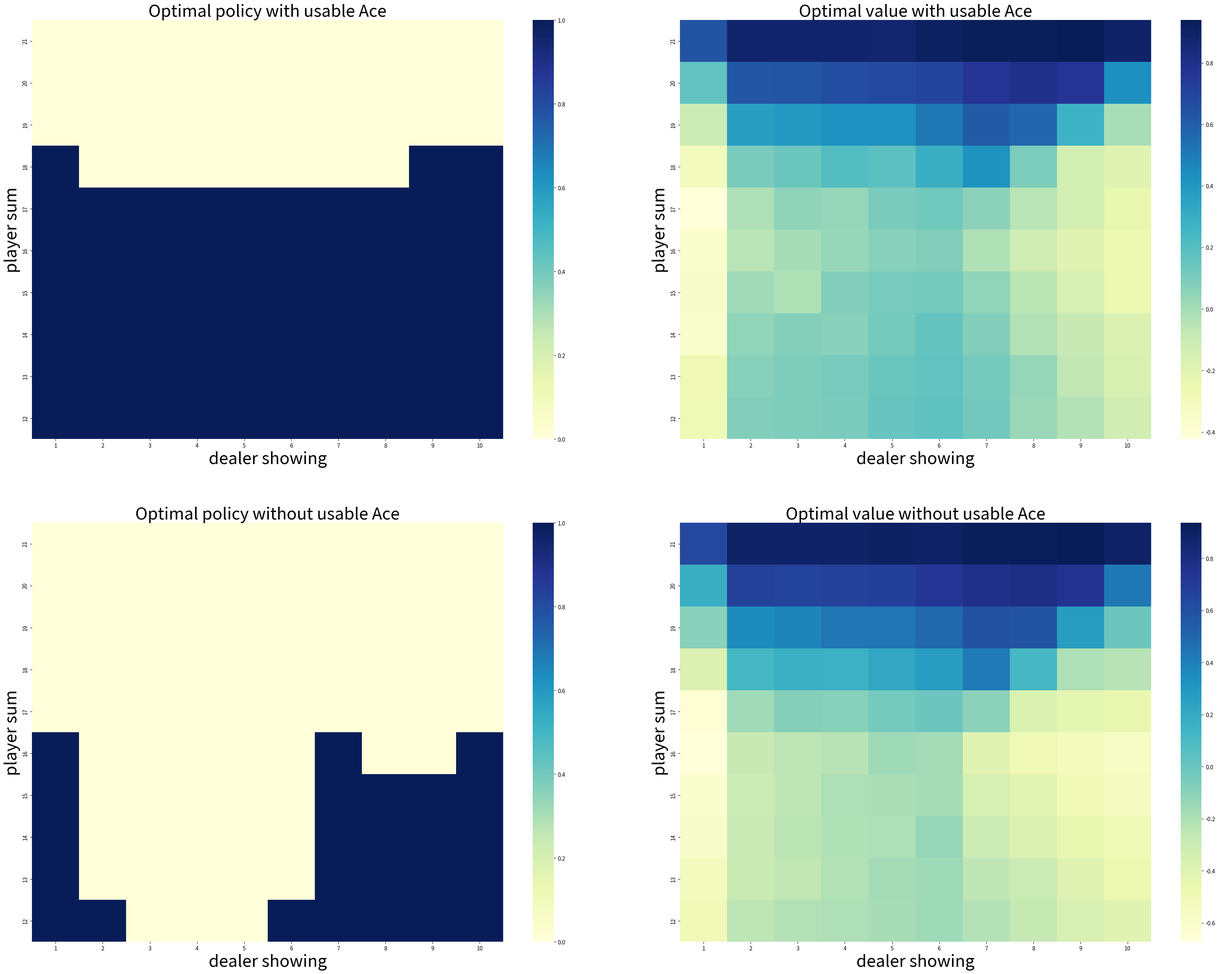

The matplotlib source for this figure:
import numpy as np 
import matplotlib.pyplot as plt
from tqdm import tqdm
import seaborn as sns 

discount = 1
#####0 is stop, 1 is hit
actions = [0, 1]
#####policy player
policy_player = np.zeros(22)
for i in range(12, 20) :
	policy_player[i] = 1
policy_player[20] = 0
policy_player[21] = 0
#####policy dealer 
policy_dealer = np.zeros(22)
for i in range(17) :
	policy_dealer[i] = 1
for i in range(17, 22) :
	policy_dealer[i] = 0

def get_card() :
	card = np.random.randint(1, 14)
	card = min(card, 10)
	return card

def get_value_card(card) :
	if card == 1 :
		return 11
	else :
		return card

def generate(state_init, action_init, policy) :
	#####init player's card
	sum_card_player ,usable_ace_player = state_init[0], state_init[2]
	#####init dealer's card
	dealer_card1 = state_init[1]
	usable_ace_dealer = 0
	if (dealer_card1 == 1) :
		usable_ace_dealer = 1
	card_current = get_card()
	sum_card_dealer = get_value_card(dealer_card1) + get_value_card(card_current)
	if (card_current == 1) :
		usable_ace_dealer = 1
	if (sum_card_dealer > 21) :
		sum_card_dealer -= 10
	#print(sum_card_player, usable_ace_player, sum_card_dealer, usable_ace_dealer)
	#####player's turn
	ace = usable_ace_player
	player_trajectory = []
	start = True
	while (True) :
		if (start == True) :
			action = action_init
		else :
			action = policy(sum_card_player, dealer_card1, usable_ace_player)
		start = False
		player_trajectory.append([(sum_card_player, dealer_card1, usable_ace_player), action])
		#print('player turn :', sum_card_player, action, ace, end = ' ')
		if (action == 0) :
			break
		card_current = get_card()
		#print(card_current)
		if (card_current == 1) :
			ace += 1
		sum_card_player += get_value_card(card_current)
		while (sum_card_player > 21) :
			if (ace > 0) :
				sum_card_player -= 10
				ace -= 1
			else :
				#go bust
				return player_trajectory, -1
		usable_ace_player = 1 if (ace > 0) else 0
	#####dealer's turn
	#print('\n')
	ace = usable_ace_dealer
	while (True) :
		action = policy_dealer[sum_card_dealer]
		#print('dealer turn :', sum_card_dealer, action, ace, end = ' ')
		if (action == 0) :
			break
		card_current = get_card()
		#print(card_current)
		if (card_current == 1) :
			ace += 1
		sum_card_dealer += get_value_card(card_current)
		while (sum_card_dealer > 21) :
			if (ace > 0) :
				sum_card_dealer -= 10
				ace -= 1
			else :
				#####go bust
				return player_trajectory, 1
	if (sum_card_player > sum_card_dealer) :
		return player_trajectory, 1
	if (sum_card_player == sum_card_dealer) :
		return player_trajectory, 0
	return player_trajectory, -1

def monte_carlo_es(episodes) :
	q = np.zeros((10, 10, 2, 2))
	q_count = np.ones((10, 10, 2, 2))
	def policy_init(sum_card_player, dealer_card1, usable_ace_player) :
		return policy_player[sum_card_player]
	def policy_greedy(sum_card_player, dealer_card1, usable_ace_player) :
		sum_card_player -= 12
		dealer_card1 -= 1
		tmp = q[sum_card_player, dealer_card1, usable_ace_player, :] / q_count[sum_card_player, dealer_card1, usable_ace_player, :]
		if (tmp[0] == tmp[1]) :
			return np.random.choice(range(0, 2))
		else :
			return np.argmax(tmp)
	for episode in tqdm(range(0, episodes)) :
		state_init = [ np.random.choice(range(12, 22)), np.random.choice(range(1, 11)), np.random.choice([0, 1])]
		action_init = np.random.choice(actions)
		policy = policy_greedy if (episode) else policy_init
		player_trajectory, reward =  generate(state_init, action_init, policy)
		mark = set()
		for (sum_card_player, dealer_card1, usable_ace_player), action in player_trajectory :
			sum_card_player -= 12
			dealer_card1 -= 1
			action = int(action)
			usable_ace_player = int(usable_ace_player)
			state_action = (sum_card_player, dealer_card1, usable_ace_player, action)
			if (state_action in mark) :
				continue
			mark.add(state_action)
			q[sum_card_player, dealer_card1, usable_ace_player, action] += reward
			q_count[sum_card_player, dealer_card1, usable_ace_player, action] += 1
	return q / q_count

state_action_values = monte_carlo_es(500000)
print(state_action_values)
state_value_no_usable_ace = np.max(state_action_values[:, :, 0, :], axis=-1)
state_value_usable_ace = np.max(state_action_values[:, :, 1, :], axis=-1)

# get the optimal policy
action_no_usable_ace = np.argmax(state_action_values[:, :, 0, :], axis=-1)
action_usable_ace = np.argmax(state_action_values[:, :, 1, :], axis=-1)

images = [action_usable_ace,
          state_value_usable_ace,
          action_no_usable_ace,
          state_value_no_usable_ace]

titles = ['Optimal policy with usable Ace',
          'Optimal value with usable Ace',
          'Optimal policy without usable Ace',
          'Optimal value without usable Ace']

_, axes = plt.subplots(2, 2, figsize=(40, 30))
plt.subplots_adjust(wspace=0.1, hspace=0.2)
axes = axes.flatten()

for image, title, axis in zip(images, titles, axes):
    fig = sns.heatmap(np.flipud(image), cmap="YlGnBu", ax=axis, xticklabels=range(1, 11),
                      yticklabels=list(reversed(range(12, 22))))
    fig.set_ylabel('player sum', fontsize=30)
    fig.set_xlabel('dealer showing', fontsize=30)
    fig.set_title(title, fontsize=30)

plt.savefig('figure_5_2.png')
plt.close()

"""
[[[[-0.52319109 -0.79568234]
   [-0.22496148 -0.7732042 ]]

  [[-0.20428462 -0.32112237]
   [ 0.09090909 -0.33253012]]

  [[-0.22494262 -0.22310606]
   [ 0.06807131 -0.29727498]]

  [[-0.17133132 -0.20488574]
   [ 0.14460784 -0.23047473]]

  [[-0.17970565 -0.15479018]
   [ 0.10950081 -0.159699  ]]

  [[-0.16603487 -0.19209915]
   [ 0.16251006 -0.10567211]]

  [[-0.22352941 -0.48507463]
   [ 0.16311475 -0.51661392]]

  [[-0.25954493 -0.56060606]
   [ 0.09976434 -0.55363036]]

  [[-0.32176537 -0.55968379]
   [ 0.03532182 -0.57515823]]

  [[-0.41209617 -0.57798892]
   [-0.18492063 -0.61783961]]]


 [[[-0.56361725 -0.76738411]
   [-0.29204204 -0.78247012]]

  [[-0.28247096 -0.28892006]
   [ 0.09687262 -0.29828851]]

  [[-0.3168693  -0.23917362]
   [ 0.06423358 -0.24784314]]

  [[-0.24849398 -0.2076099 ]
   [ 0.13769752 -0.20791246]]

  [[-0.27055068 -0.17483846]
   [ 0.13582966 -0.15411255]]

  [[-0.20237213 -0.16      ]
   [ 0.16161616 -0.14537108]]

  [[-0.28147612 -0.49077787]
   [ 0.09737249 -0.46966115]]

  [[-0.33545727 -0.51498423]
   [ 0.04664723 -0.52682146]]

  [[-0.39056743 -0.5188755 ]
   [-0.03981623 -0.57417803]]

  [[-0.47018432 -0.57237386]
   [-0.17030568 -0.56022187]]]


 [[[-0.58574921 -0.75419463]
   [-0.34722222 -0.7805668 ]]

  [[-0.35559131 -0.30294627]
   [ 0.01614035 -0.27908805]]

  [[-0.37598116 -0.26039305]
   [ 0.01861702 -0.24173228]]

  [[-0.32350532 -0.18858195]
   [ 0.11904762 -0.23130301]]

  [[-0.26767276 -0.18365103]
   [ 0.09214092 -0.17817896]]

  [[-0.325      -0.16666667]
   [ 0.14817416 -0.18462758]]

  [[-0.3277027  -0.47484756]
   [ 0.04605722 -0.4742268 ]]

  [[-0.37491289 -0.5       ]
   [ 0.02544704 -0.54581359]]

  [[-0.42251514 -0.52126837]
   [-0.0625     -0.51572848]]

  [[-0.51224863 -0.54146676]
   [-0.19427811 -0.60273973]]]


 [[[-0.60492185 -0.76935355]
   [-0.31916329 -0.77696078]]

  [[-0.43478261 -0.29595782]
   [-0.04457364 -0.28416667]]

  [[-0.39787092 -0.26518219]
   [ 0.00814536 -0.26875515]]

  [[-0.41185771 -0.23046453]
   [ 0.06288917 -0.20542317]]

  [[-0.36893204 -0.15275762]
   [ 0.12411576 -0.1391097 ]]

  [[-0.35851852 -0.15072035]
   [ 0.16764133 -0.17271293]]

  [[-0.39237148 -0.47885076]
   [ 0.05476804 -0.45031546]]

  [[-0.44131944 -0.51422156]
   [-0.0502611  -0.52483974]]

  [[-0.46899478 -0.53959627]
   [-0.1297043  -0.53936087]]

  [[-0.52819549 -0.58008261]
   [-0.25440806 -0.5629085 ]]]


 [[[-0.65904239 -0.77507837]
   [-0.39229025 -0.75115562]]

  [[-0.48866302 -0.30120069]
   [-0.01868596 -0.28873239]]

  [[-0.46420497 -0.2566787 ]
   [-0.05107832 -0.26036866]]

  [[-0.46142093 -0.20402194]
   [ 0.09009009 -0.20840198]]

  [[-0.45367412 -0.17937907]
   [ 0.06246385 -0.19860357]]

  [[-0.41012085 -0.139254  ]
   [ 0.09706411 -0.15672783]]

  [[-0.38840858 -0.50504202]
   [-0.00870106 -0.46048387]]

  [[-0.43326118 -0.5380334 ]
   [-0.09277745 -0.55617978]]

  [[-0.52854442 -0.55029271]
   [-0.16238245 -0.52992126]]

  [[-0.58880937 -0.58042705]
   [-0.25014715 -0.57306122]]]


 [[[-0.69287289 -0.63151515]
   [-0.42269737 -0.64544722]]

  [[-0.56916667 -0.16595289]
   [-0.01220866 -0.12861492]]

  [[-0.52520325 -0.14401773]
   [ 0.01058496 -0.15349544]]

  [[-0.51391162 -0.06945429]
   [ 0.07456873 -0.08435583]]

  [[-0.51592357 -0.04582409]
   [ 0.07312826 -0.01617647]]

  [[-0.5243811   0.01055966]
   [ 0.11540648  0.0275    ]]

  [[-0.4875502  -0.10502693]
   [ 0.05510968 -0.11019737]]

  [[-0.52193646 -0.36277705]
   [-0.07302452 -0.36683007]]

  [[-0.54894283 -0.40342146]
   [-0.13940724 -0.46425703]]

  [[-0.59525631 -0.46760294]
   [-0.26187783 -0.46953125]]]


 [[[-0.75834658 -0.37156232]
   [-0.35631605 -0.3914791 ]]

  [[-0.6093617   0.13561232]
   [ 0.05846621  0.13416537]]

  [[-0.63431677  0.14864865]
   [ 0.08982512  0.15837563]]

  [[-0.61234177  0.19502868]
   [ 0.16246954  0.21428571]]

  [[-0.61014131  0.23752969]
   [ 0.13513514  0.167     ]]

  [[-0.60468876  0.29829985]
   [ 0.19595645  0.285191  ]]

  [[-0.58025682  0.38471139]
   [ 0.12520325  0.40500511]]

  [[-0.58193445  0.09980431]
   [ 0.0601626   0.08012821]]

  [[-0.61029412 -0.15986395]
   [-0.12243826 -0.15874177]]

  [[-0.67712318 -0.21613739]
   [-0.19589854 -0.20731707]]]


 [[[-0.76773188 -0.11295034]
   [-0.26538462 -0.12819203]]

  [[-0.74707846  0.38209285]
   [ 0.07686212  0.42015968]]

  [[-0.70846154  0.38873995]
   [ 0.15945513  0.43664717]]

  [[-0.73421668  0.4298725 ]
   [ 0.13543307  0.43786408]]

  [[-0.72952087  0.45302548]
   [ 0.2331483   0.42582553]]

  [[-0.69248466  0.48653773]
   [ 0.22185703  0.49056604]]

  [[-0.70248597  0.60868177]
   [ 0.22301024  0.60573477]]

  [[-0.71328125  0.58912484]
   [ 0.10843373  0.61736973]]

  [[-0.70823341  0.28968254]
   [ 0.01097179  0.28763709]]

  [[-0.73783359 -0.00205198]
   [-0.13266998 -0.02240896]]]


 [[[-0.87660256  0.14175008]
   [-0.21770335  0.1704698 ]]

  [[-0.85294118  0.63748597]
   [ 0.19002375  0.63064741]]

  [[-0.83495146  0.64187867]
   [ 0.17923763  0.63527239]]

  [[-0.85326087  0.64443598]
   [ 0.26507818  0.67503553]]

  [[-0.85621971  0.6344855 ]
   [ 0.21457166  0.64510251]]

  [[-0.85671418  0.69487083]
   [ 0.2368      0.68079226]]

  [[-0.84120837  0.78611632]
   [ 0.25381526  0.77251407]]

  [[-0.8463357   0.79415715]
   [ 0.17942387  0.79134745]]

  [[-0.86468647  0.76373091]
   [ 0.12298558  0.75963303]]

  [[-0.85759494  0.43444026]
   [-0.02285714  0.44007237]]]


 [[[-0.99918167  0.64110525]
   [-0.08071025  0.65545494]]

  [[-0.99919679  0.88586546]
   [ 0.23906486  0.8705728 ]]

  [[-0.99919549  0.88630999]
   [ 0.25914149  0.88918919]]

  [[-0.99914749  0.88572499]
   [ 0.28582616  0.87719298]]

  [[-0.99920446  0.89232624]
   [ 0.27701056  0.89537494]]

  [[-0.99920382  0.89992361]
   [ 0.32102729  0.91181902]]

  [[-0.9991942   0.93054203]
   [ 0.31322506  0.91929666]]

  [[-0.99918963  0.92287582]
   [ 0.24220033  0.93224299]]

  [[-0.99919225  0.94876847]
   [ 0.11950655  0.94349005]]

  [[-0.99918567  0.89363167]
   [ 0.07855974  0.88055062]]]]
"""
